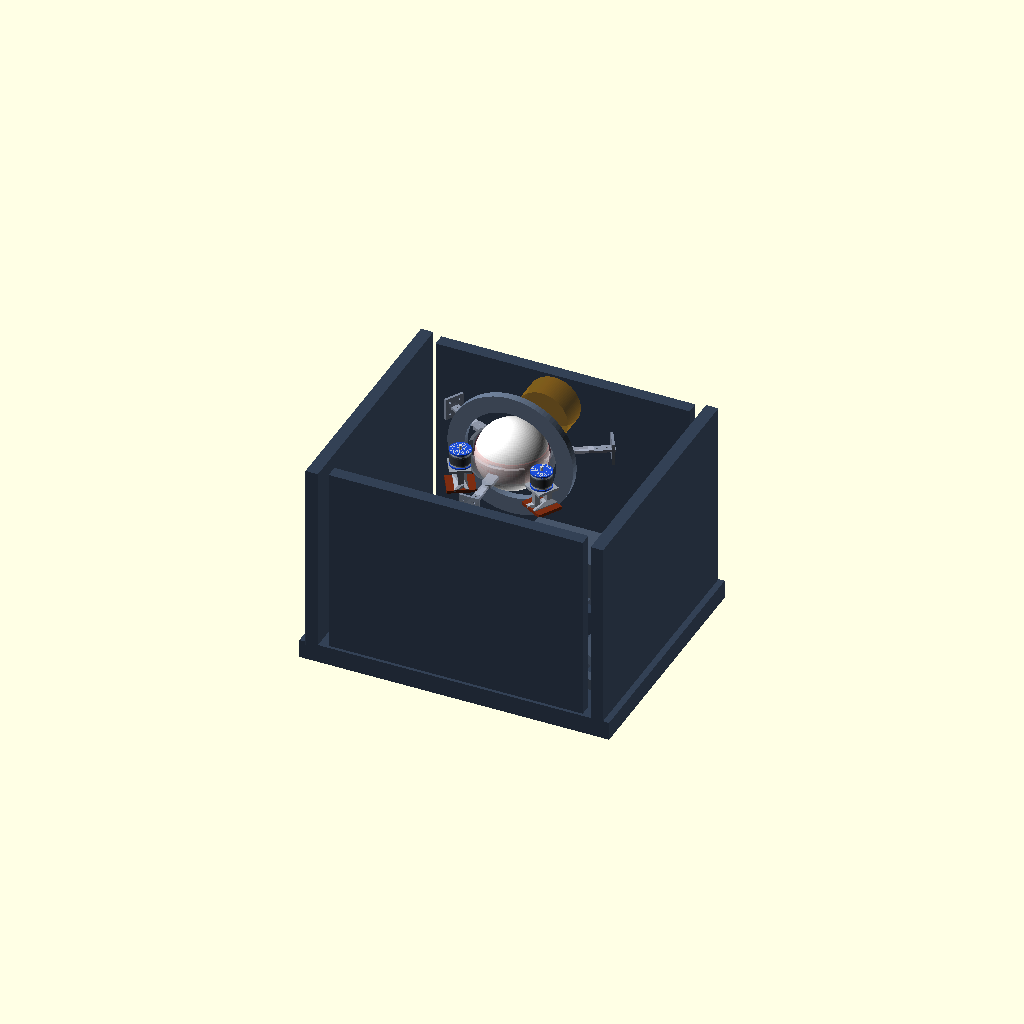
Cell 1: the model at its default parameters.
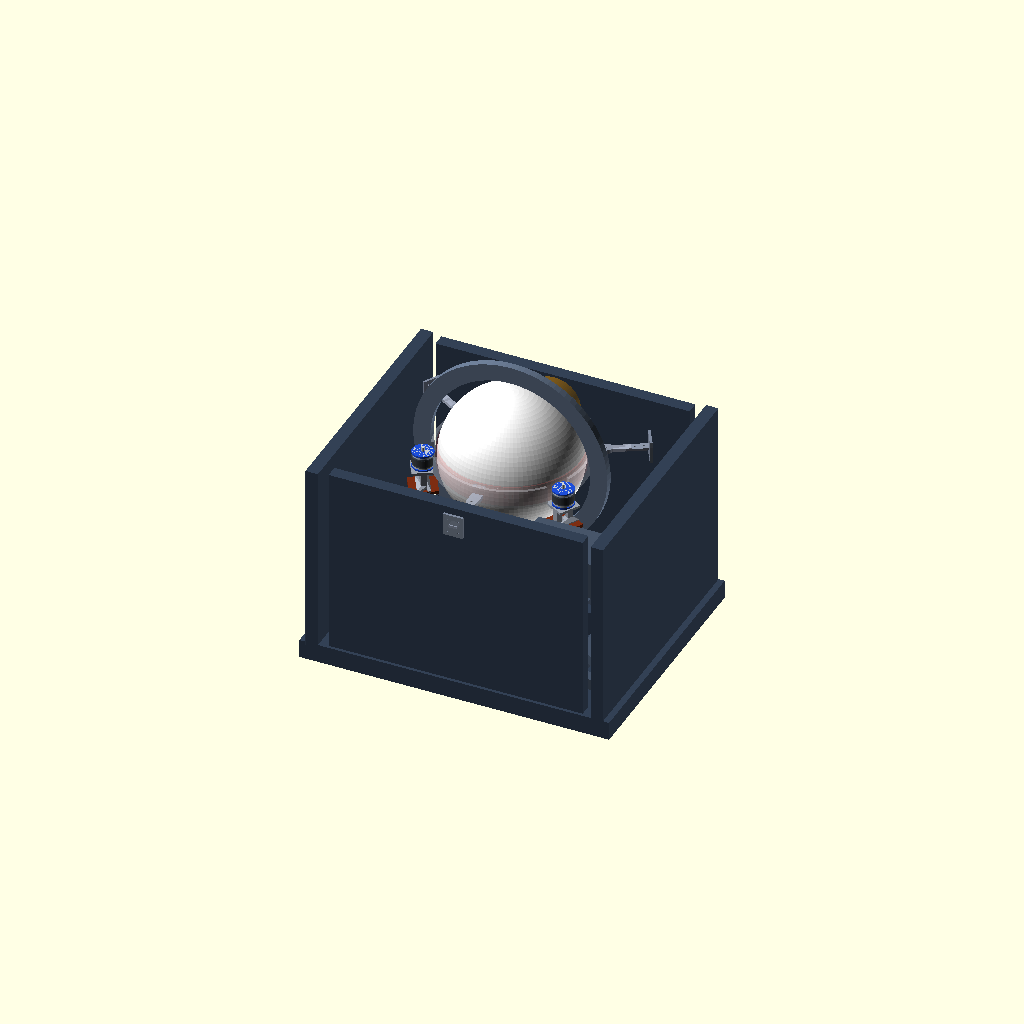
Cell 2: the same model with ball_d = 440.
One fixed orthographic camera (rotation 55°, 0°, 25°; colour scheme Cornfield) for every cell.
OpenSCAD source file cad/assembly/p0-single-ball-launcher-v2/p0_single_ball_launcher_outer_rotor_parametric_v8.scad:
// P0 single-ball football launcher outer-rotor assembly placeholder v8 (parametric)
// Units: mm
// Purpose: parameterized concept model for clearance / geometry review.
// Current frozen branch:
// - short 63-series outer-rotor motors, default 6354
// - bottom-face mounted only
// - central launch ring / barrel
// - 3 shell-contact cutouts
// - non-star interpretation
// - ring ears + stubs + link plates + outer mount plates

$fn = 96;

// =====================
// Adjustable parameters
// =====================
ball_d = 220;
motor_series = "6354";       // "6354" | "6360" | "6374"
motor_body_d = 63;
motor_shaft_d = 10;
motor_shaft_len = 14;
rubber_t = 2.0;
contact_band_h = 22;
preload = 4;
ring_clearance = 16;
ring_wall = 10;
ring_h = 56;
cutout_w = 52;
cutout_extra = 12;
residual_web_t = 14;
head_z = 620;
carrier_d_margin = 150;
base_l = 1000;
base_w = 800;
base_h = 60;
mount_plate_w = 72;
mount_plate_t = 8;
mount_post_sep = 40;
mount_post_h = 56;
mount_base_w = 88;
mount_base_d = 82;
mount_base_t = 10;
brace_len = 34;
brace_t = 8;
use_ring_ears = true;
ear_w = 34;
ear_l = 36;
ear_t = 12;
ear_hole_d = 6.6;
frame_stub_l = 70;
frame_stub_w = 22;
frame_stub_t = 10;
link_plate_w = 26;
link_plate_t = 8;
link_hole_d = 6.6;
outer_plate_w = 64;
outer_plate_h = 72;
outer_plate_t = 8;
outer_plate_hole_dx = 34;
outer_plate_hole_dz = 40;
outer_plate_hole_d = 6.6;

// =====================
// Derived values / presets
// =====================
function motor_len_for(series) =
  series == "6374" ? 74 :
  series == "6360" ? 60 :
  53.5;

motor_body_len = motor_len_for(motor_series);
ball_r = ball_d/2;
motor_r = motor_body_d/2;
contact_r = motor_r + rubber_t;
ring_id = ball_d + ring_clearance;
ring_od = ring_id + 2 * ring_wall;
axis_r = ring_od/2 + motor_r - 8;
carrier_d = ring_od + carrier_d_margin;

// =====================
// Core modules
// =====================
module football(){
  color("white") sphere(d=ball_d);
}

module motor_63_outer_rotor(){
  color("#c7cdd4") cylinder(h=motor_body_len, d=motor_body_d, center=true);
  color("#4b5563") cylinder(h=motor_body_len*0.56, d=motor_body_d + 2*rubber_t, center=true);
  color([0.20,0.20,0.20,0.65]) cylinder(h=contact_band_h, d=motor_body_d + 2*rubber_t + 0.6, center=true);
  color("#1d4ed8") {
    translate([0,0, motor_body_len/2-2.5]) cylinder(h=5, d=motor_body_d+5, center=true);
    translate([0,0,-motor_body_len/2+2.5]) cylinder(h=5, d=motor_body_d+5, center=true);
  }
  color("#d1d5db") {
    translate([0,0, motor_body_len/2 + motor_shaft_len/2]) cylinder(h=motor_shaft_len, d=motor_shaft_d, center=true);
    translate([0,0,-motor_body_len/2 - motor_shaft_len/2 + 2]) cylinder(h=motor_shaft_len-4, d=motor_shaft_d, center=true);
  }
}

module bottom_face_mount(){
  color("#9ca3af") {
    translate([0,0,-motor_body_len/2 - mount_plate_t/2 - 2])
      cube([mount_plate_w, mount_plate_w, mount_plate_t], center=true);

    translate([0,-mount_post_sep/2,-motor_body_len/2 - 2 - mount_plate_t - mount_post_h/2])
      cube([18,18,mount_post_h], center=true);
    translate([0, mount_post_sep/2,-motor_body_len/2 - 2 - mount_plate_t - mount_post_h/2])
      cube([18,18,mount_post_h], center=true);

    hull() {
      translate([0,-mount_post_sep/2,-motor_body_len/2 - 2 - mount_plate_t - mount_post_h + 8]) cube([18,18,brace_t], center=true);
      translate([-brace_len/2,0,-motor_body_len/2 - 2 - mount_plate_t - mount_post_h - mount_base_t/2 + 4]) cube([brace_t,mount_base_d,brace_t], center=true);
    }
    hull() {
      translate([0, mount_post_sep/2,-motor_body_len/2 - 2 - mount_plate_t - mount_post_h + 8]) cube([18,18,brace_t], center=true);
      translate([ brace_len/2,0,-motor_body_len/2 - 2 - mount_plate_t - mount_post_h - mount_base_t/2 + 4]) cube([brace_t,mount_base_d,brace_t], center=true);
    }
  }

  color("#7c2d12")
    translate([0,0,-motor_body_len/2 - 2 - mount_plate_t - mount_post_h - mount_base_t/2])
      cube([mount_base_w, mount_base_d, mount_base_t], center=true);
}

module motor_module(){
  motor_63_outer_rotor();
  bottom_face_mount();
}

module cutout_slot(){
  hull(){
    translate([-cutout_w/2 + 10, 0, 0]) cylinder(h=ring_h+6, d=20, center=true);
    translate([ cutout_w/2 - 10, 0, 0]) cylinder(h=ring_h+6, d=20, center=true);
    cube([cutout_w - 20, motor_body_d + cutout_extra, ring_h+6], center=true);
  }
}

module support_ear(){
  difference(){
    hull(){
      translate([0,0,0]) cube([ear_l, ear_w, ear_t], center=true);
      translate([ear_l/2 + 8,0,0]) cylinder(h=ear_t, d=ear_w, center=true);
    }
    translate([ear_l/2 + 8,0,0]) cylinder(h=ear_t+2, d=ear_hole_d, center=true);
  }
}

module frame_stub(){
  color([0.45,0.48,0.55,0.85])
    cube([frame_stub_l, frame_stub_w, frame_stub_t], center=true);
}

module head_link_plate(){
  difference(){
    hull(){
      translate([-18,0,0]) cube([36,link_plate_w,link_plate_t], center=true);
      translate([ 22,0,0]) cube([44,link_plate_w,link_plate_t], center=true);
    }
    translate([-10,0,0]) cylinder(h=link_plate_t+2, d=link_hole_d, center=true);
    translate([ 18,0,0]) cylinder(h=link_plate_t+2, d=link_hole_d, center=true);
  }
}

module outer_mount_plate(){
  difference(){
    cube([outer_plate_t, outer_plate_w, outer_plate_h], center=true);
    for(y=[-outer_plate_hole_dx/2, outer_plate_hole_dx/2])
      for(z=[-outer_plate_hole_dz/2, outer_plate_hole_dz/2])
        translate([0,y,z]) rotate([0,90,0]) cylinder(h=outer_plate_t+2, d=outer_plate_hole_d, center=true);
  }
}

module ring_with_three_cutouts_and_ears(){
  color([0.87,0.89,0.93,0.35])
  difference(){
    cylinder(h=ring_h, d=ring_od, center=true);
    cylinder(h=ring_h+2, d=ring_id, center=true);

    for(a=[90,210,330]) {
      rotate([0,0,a])
        translate([ring_od/2 - cutout_w/2 + 8, 0, 0])
          cutout_slot();
    }
  }

  color([0.76,0.79,0.84,0.45])
    for(a=[30,150,270])
      rotate([0,0,a])
        translate([ring_od/2 - ring_wall/2 - 4, 0, 0])
          cube([residual_web_t, 40, ring_h], center=true);

  if (use_ring_ears) {
    color([0.70,0.73,0.80,0.75])
      for(a=[30,150,270]) {
        rotate([0,0,a]) {
          translate([ring_od/2 + ear_l/2 - 2, 0, 0]) support_ear();
          translate([ring_od/2 + ear_l + frame_stub_l/2 + 6, 0, 0]) frame_stub();
        }
      }
  }
}

module placed_motor(az=0){
  rotate([0,0,az])
    translate([axis_r,0,0])
      motor_module();
}

module contact_zone_visual(){
  color([0.95,0.30,0.30,0.18])
    intersection(){
      sphere(d=ball_d + preload*2);
      cylinder(h=ring_h+10, d=ring_id-8, center=true);
    }
}

// =====================
// Base / carrier visuals
// =====================
module base_frame(){
  color("#334155") union(){
    translate([0,0,base_h/2]) cube([base_l,base_w,base_h],center=true);
    translate([0,0,base_h+40]) cube([base_l*0.72,40,80],center=true);
    translate([0, base_w/2-30, 360]) cube([base_l*0.82,40,620],center=true);
    translate([0,-base_w/2+30, 360]) cube([base_l*0.82,40,620],center=true);
    translate([-base_l/2+40,0,360]) cube([40,base_w,620],center=true);
    translate([ base_l/2-40,0,360]) cube([40,base_w,620],center=true);
  }
}

module base_detail(){
  color("#475569") {
    for(x=[-320,0,320]) translate([x,0,105]) cube([42,760,42],center=true);
    for(y=[-300,0,300]) translate([0,y,115]) cube([880,36,36],center=true);
    translate([0,0,155]) rotate([0,0,33]) cube([960,28,32],center=true);
    translate([0,0,155]) rotate([0,0,-33]) cube([960,28,32],center=true);
    translate([0,145,92]) cube([420,260,24],center=true);
  }
}

module battery_and_control(){
  color("#111827") translate([0,120,125]) cube([360,220,120], center=true);
  color("#475569") translate([300,-260,500]) cube([260,160,120], center=true);
}

module head_carrier(){
  color("#64748b")
    translate([0,0,head_z]) rotate([90,0,0]) difference(){
      cylinder(h=24,d=carrier_d,center=true);
      cylinder(h=28,d=ring_od+40,center=true);
    }
}

module head_frame_links(){
  color([0.60,0.64,0.72,0.9])
    translate([0,0,head_z])
      for(a=[30,150,270])
        rotate([0,0,a])
          translate([ring_od/2 + ear_l + frame_stub_l + 26, 0, 0])
            head_link_plate();
}

module outer_head_mount_plates(){
  color([0.52,0.56,0.64,0.95])
    translate([0,0,head_z])
      for(a=[30,150,270])
        rotate([0,0,a])
          translate([ring_od/2 + ear_l + frame_stub_l + 62, 0, 0])
            outer_mount_plate();
}

module output_marker(){
  color([0.96,0.62,0.04,0.32])
    translate([0,250,head_z]) rotate([90,0,0]) cylinder(h=90,d=170,center=true);
}

module assembly(){
  base_frame();
  base_detail();
  battery_and_control();
  head_carrier();
  head_frame_links();
  outer_head_mount_plates();
  output_marker();

  translate([0,0,head_z]) {
    football();
    contact_zone_visual();
    ring_with_three_cutouts_and_ears();
    placed_motor(90);
    placed_motor(210);
    placed_motor(330);
  }
}

assembly();
Customizer parameters (derived from the source; name, type, default, range or options):
ball_d: number, default 220
motor_series: string, default "6354"
motor_body_d: number, default 63
motor_shaft_d: number, default 10
motor_shaft_len: number, default 14
rubber_t: number, default 2
contact_band_h: number, default 22
preload: number, default 4
ring_clearance: number, default 16
ring_wall: number, default 10
ring_h: number, default 56
cutout_w: number, default 52
cutout_extra: number, default 12
residual_web_t: number, default 14
head_z: number, default 620
carrier_d_margin: number, default 150
base_l: number, default 1000
base_w: number, default 800
base_h: number, default 60
mount_plate_w: number, default 72
mount_plate_t: number, default 8
mount_post_sep: number, default 40
mount_post_h: number, default 56
mount_base_w: number, default 88
mount_base_d: number, default 82
mount_base_t: number, default 10
brace_len: number, default 34
brace_t: number, default 8
use_ring_ears: bool, default true
ear_w: number, default 34
ear_l: number, default 36
ear_t: number, default 12
ear_hole_d: number, default 6.6
frame_stub_l: number, default 70
frame_stub_w: number, default 22
frame_stub_t: number, default 10
link_plate_w: number, default 26
link_plate_t: number, default 8
link_hole_d: number, default 6.6
outer_plate_w: number, default 64
outer_plate_h: number, default 72
outer_plate_t: number, default 8
outer_plate_hole_dx: number, default 34
outer_plate_hole_dz: number, default 40
outer_plate_hole_d: number, default 6.6
